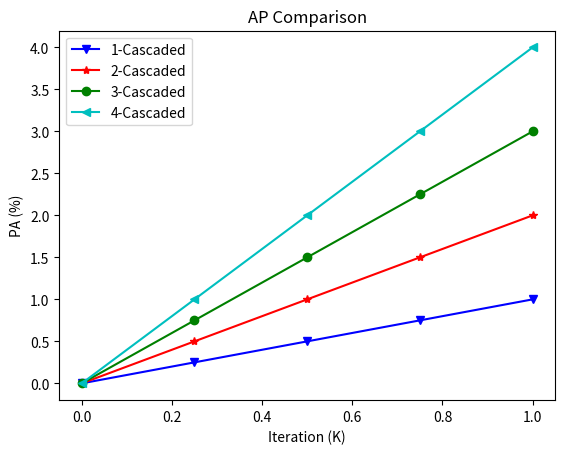

This figure's Python source:
import numpy as np
import matplotlib.pyplot as plt

#1-cascaded
x1 = np.linspace(0, 1, 5)
y1 = x1

plt.figure()
plt.plot(x1, y1, color='blue', marker='v', label="1-Cascaded")
#2-cascaded
x2 = np.linspace(0, 1, 5)
y2 = 2 * x2
plt.plot(x2, y2, color='red', marker='*', label="2-Cascaded")


#3-cascaded
x3 = np.linspace(0, 1, 5)
y3 = 3 * x3
plt.plot(x3, y3, color='green', marker='o', label="3-Cascaded")

#4-cascaded
x4 = np.linspace(0, 1, 5)
y4 = 4 * x4
plt.plot(x4, y4, color='c', marker='<', label="4-Cascaded")


plt.xlabel("Iteration (K)")
plt.ylabel("PA (%)")
plt.title("AP Comparison")
plt.legend()
plt.show()
